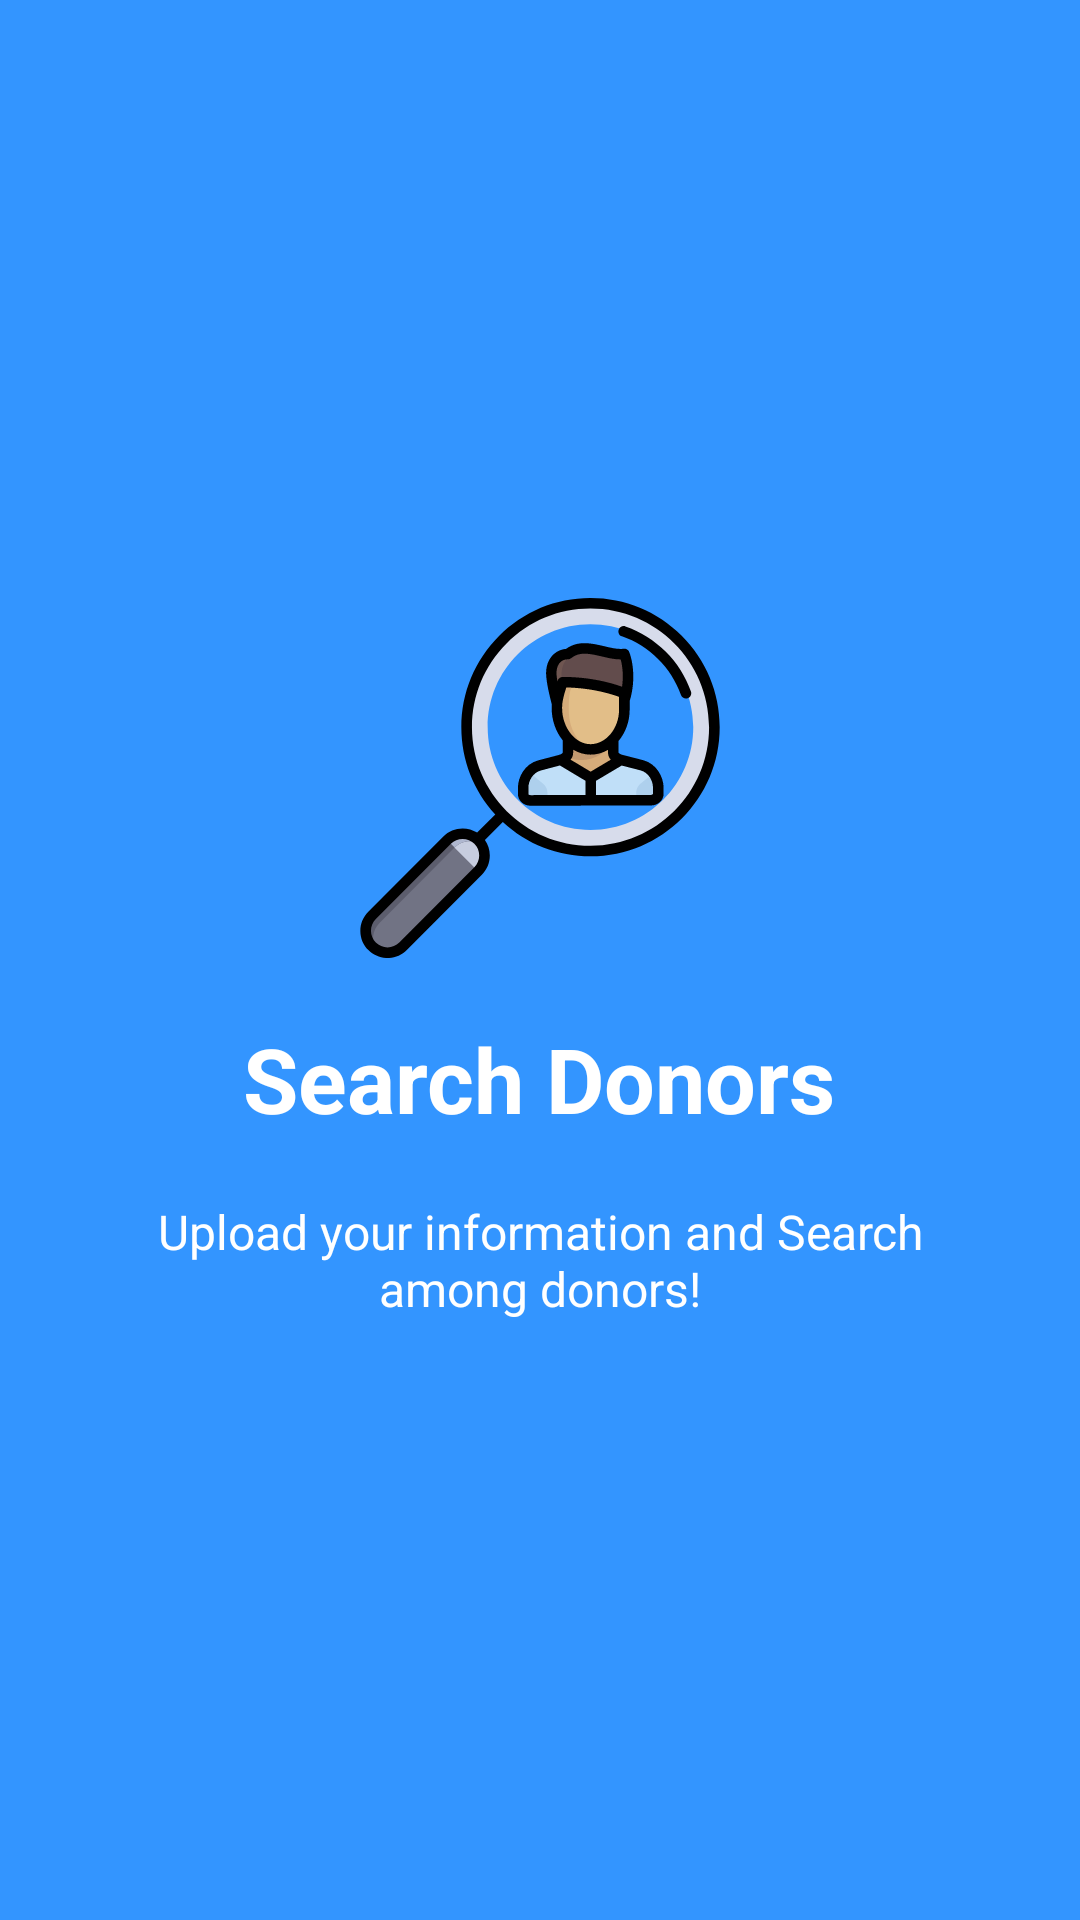

Produce the Android XML layout that renders to this screen, including the resource entries it uses.
<!-- AndroidManifest.xml: application theme AppTheme -->
<!-- res/layout/welcome_slide3.xml -->
<?xml version="1.0" encoding="utf-8"?>
<RelativeLayout xmlns:android="http://schemas.android.com/apk/res/android"
    xmlns:app="http://schemas.android.com/apk/res-auto"
    android:layout_width="match_parent"
    android:layout_height="match_parent"
    android:background="@color/bg_screen3">

    <LinearLayout
        android:layout_width="wrap_content"
        android:layout_height="wrap_content"
        android:layout_centerInParent="true"
        android:gravity="center_horizontal"
        android:orientation="vertical">

        <ImageView
            android:layout_width="@dimen/img_width_height"
            android:layout_height="@dimen/img_width_height"
            app:srcCompat="@drawable/ic_search_donors" />

        <TextView
            android:layout_width="wrap_content"
            android:layout_height="wrap_content"
            android:text="@string/slide_3_title"
            android:textColor="@android:color/white"
            android:textSize="@dimen/slide_title"
            android:layout_marginTop="20dp"
            android:textStyle="bold" />

        <TextView
            android:layout_width="wrap_content"
            android:layout_height="wrap_content"
            android:layout_marginTop="20dp"
            android:paddingLeft="@dimen/desc_padding"
            android:paddingRight="@dimen/desc_padding"
            android:text="@string/slide_3_desc"
            android:textAlignment="center"
            android:textColor="@android:color/white"
            android:textSize="@dimen/slide_desc" />

    </LinearLayout>

</RelativeLayout>
<!-- resources referenced by this layout -->
<resources>
  <color name="bg_screen3">#3395ff</color>
  <dimen name="desc_padding">40dp</dimen>
  <dimen name="img_width_height">120dp</dimen>
  <dimen name="slide_desc">16sp</dimen>
  <dimen name="slide_title">30sp</dimen>
  <!-- drawable ic_search_donors: vector/xml drawable (drawable, 11127 chars, omitted) -->
  <string name="slide_3_desc"> Upload your information and Search among donors! </string>
  <string name="slide_3_title"> Search Donors </string>
  <style name="AppTheme" parent="Theme.AppCompat.Light.NoActionBar">
          
          <item name="colorPrimary">@color/colorPrimary</item>
          <item name="colorPrimaryDark">@color/colorPrimaryDark</item>
          <item name="colorAccent">@color/colorAccent</item>
          <item name="colorControlHighlight">@color/rippleColor</item>
          <item name="android:statusBarColor">@color/colorAccent</item>
      </style>
  <color name="colorPrimary">#f10b29</color>
  <color name="colorPrimaryDark">#df152c</color>
  <color name="colorAccent">#e74242</color>
  <color name="rippleColor">#80551a8b</color>
</resources>
